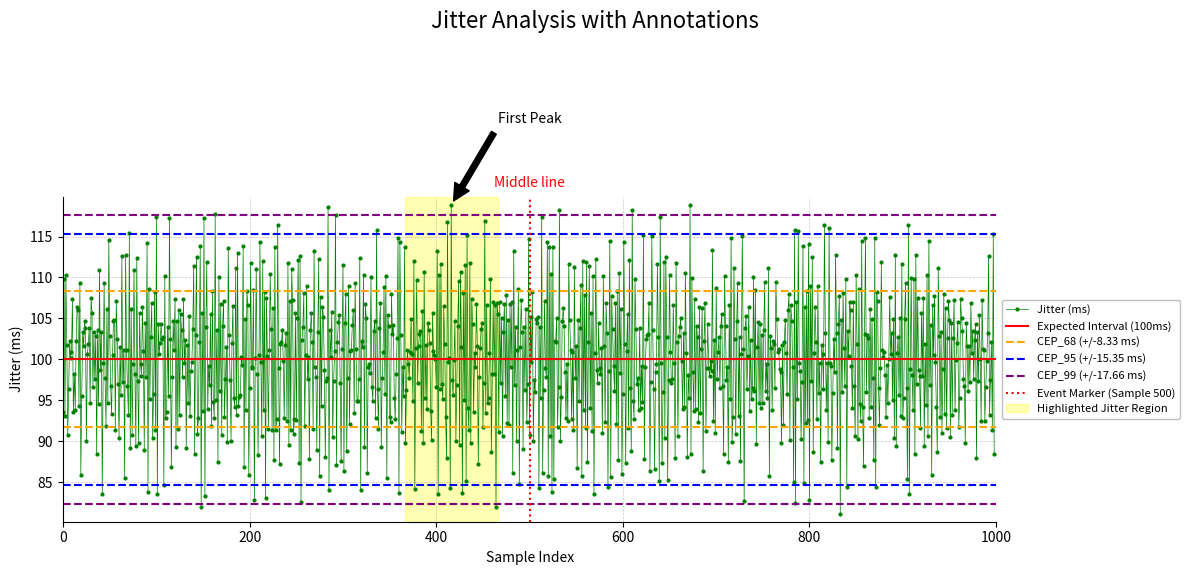

Write the Python code that produced this figure.
###
# In this example, we will explore how to use the annotate function in matplotlib to add annotations to our plots.
#
# - threshold lines
# - event markers
# - highlighed time regions
# - arrows explaining anomalies
#
# Mindset:
# When analyzing data, we usually answer:
# - When did the signal exceed a certain threshold?
# - When did ocsilliations occur?
# - What happened at a specific time?
# - How long did a specific event last?
# - Where is the maximum/minimum value?
#
# With ax.axhline() function, we can add horizontal lines to indicate thresholds.
# With ax.axvline() function, we can add vertical lines to indicate specific time points.
# With ax.axvspan() function, we can add highlighted regions to indicate time intervals.
# With ax.text() function, we can add text annotations to explain specific points or regions in the plot.
# With ax.annotate() function, we can add arrows to point out specific features or anomalies in the plot.
#
# Exp: Do not over annotate. Only annotate what matters. 1-3 annotations per subplot max.
###

import numpy as np
import matplotlib.pyplot as plt
from matplotlib.ticker import MultipleLocator, AutoMinorLocator
import random
import heapq
class cep_analyzer:
    def __init__(self, percent, ideal_value: int = 0):
        self.min_heap = []
        self.max_heap = []
        self.percent = percent
        self.ideal_value = ideal_value
    
    def add_sample(self, sample):
        deviation = abs(sample - self.ideal_value)
        if not self.max_heap or deviation <= -self.max_heap[0]:
            heapq.heappush(self.max_heap, -deviation)
        else:
            heapq.heappush(self.min_heap, deviation)
        
        total_samples = len(self.max_heap) + len(self.min_heap)
        desired_max_heap_size = int(total_samples * self.percent)
        while len(self.max_heap) > desired_max_heap_size:
            moved_sample = -heapq.heappop(self.max_heap)
            heapq.heappush(self.min_heap, moved_sample)
        while len(self.max_heap) < desired_max_heap_size:
            moved_sample = heapq.heappop(self.min_heap)
            heapq.heappush(self.max_heap, -moved_sample)
    
    def get_cep(self):
        if not self.min_heap:
            return None
        return self.min_heap[0]

cep_68_analyzer = cep_analyzer(percent=0.68, ideal_value=100)
cep_95_analyzer = cep_analyzer(percent=0.95, ideal_value=100)
cep_99_analyzer = cep_analyzer(percent=0.99, ideal_value=100)

# sample jitter data
# data stream is expected to output 10Hz (100ms per sample), but jitter causes variability in the actual timing of the samples.
timestamps = [i * 100 + random.uniform(-10, 10) for i in range(1000)]
jitters = [timestamps[i] - timestamps[i - 1] for i in range(1, len(timestamps))]
for jitter in jitters:
    cep_68_analyzer.add_sample(jitter)
    cep_95_analyzer.add_sample(jitter)
    cep_99_analyzer.add_sample(jitter)
cep_68 = cep_68_analyzer.get_cep()
cep_95 = cep_95_analyzer.get_cep()
cep_99 = cep_99_analyzer.get_cep()

first_peak_idx = jitters.index(max(jitters)) # index of the first peak in the jitter data
left_highlight = max(first_peak_idx - 50, 0)
right_highlight = min(first_peak_idx + 50, len(jitters) - 1)

x = [i for i in range(len(jitters))] # x ticks for plotting

# ploting
fig, ax = plt.subplots(figsize=(12, 6))

ax.plot(x, jitters, marker='o', markersize=2, linestyle='-', linewidth=0.5, color='green', label='Jitter (ms)')
ax.set_ylabel('Jitter (ms)')
ax.set_xlabel('Sample Index')

ax.axhline(y=100, color='red', linestyle='-', label='Expected Interval (100ms)') # threshold line

ax.axhline(y=100 + cep_68, color='orange', linestyle='--', label=f'CEP_68 (+/-{cep_68:.2f} ms)') # threshold line
ax.axhline(y=100 - cep_68, color='orange', linestyle='--') # threshold line

ax.axhline(y=100 + cep_95, color='blue', linestyle='--', label=f'CEP_95 (+/-{cep_95:.2f} ms)') # threshold line
ax.axhline(y=100 - cep_95, color='blue', linestyle='--') # threshold line

ax.axhline(y=100 + cep_99, color='purple', linestyle='--', label=f'CEP_99 (+/-{cep_99:.2f} ms)') # threshold line
ax.axhline(y=100 - cep_99, color='purple', linestyle='--') # threshold line

ax.axvline(x=500, color='red', linestyle=':', label='Event Marker (Sample 500)') # event marker

ax.axvspan(xmin=left_highlight, xmax=right_highlight, color='yellow', alpha=0.3, label='Highlighted Jitter Region') # highlighted time region

ax.annotate('First Peak', xy=(first_peak_idx, jitters[first_peak_idx]), xytext=(first_peak_idx + 50, jitters[first_peak_idx] + 10), arrowprops=dict(color='black', shrink=0.05), fontsize=10, color='black') # arrow annotation

ax.text(x=500, y=121, s='Middle line', fontsize=10, color='red', ha='center') # text annotation

limit_margin = 1
ax.set_ylim(min(jitters) - limit_margin, max(jitters) + limit_margin) # set y limits to focus on jitter around the expected interval
ax.set_xlim(0, len(jitters) + 1) # set x limits to fit the data

ax.spines['top'].set_visible(False)
ax.spines['right'].set_visible(False)
ax.grid(True, which='both', linestyle='--', linewidth=0.5, alpha=0.7)
ax.legend(loc='center left', fontsize=8, framealpha=0.5, edgecolor='gray', bbox_to_anchor=(1, 0.5))

plt.suptitle('Jitter Analysis with Annotations', fontsize=16)
plt.tight_layout(rect=[0, 0.03, 1, 0.95]) # adjust layout to make room for suptitle
plt.show()
